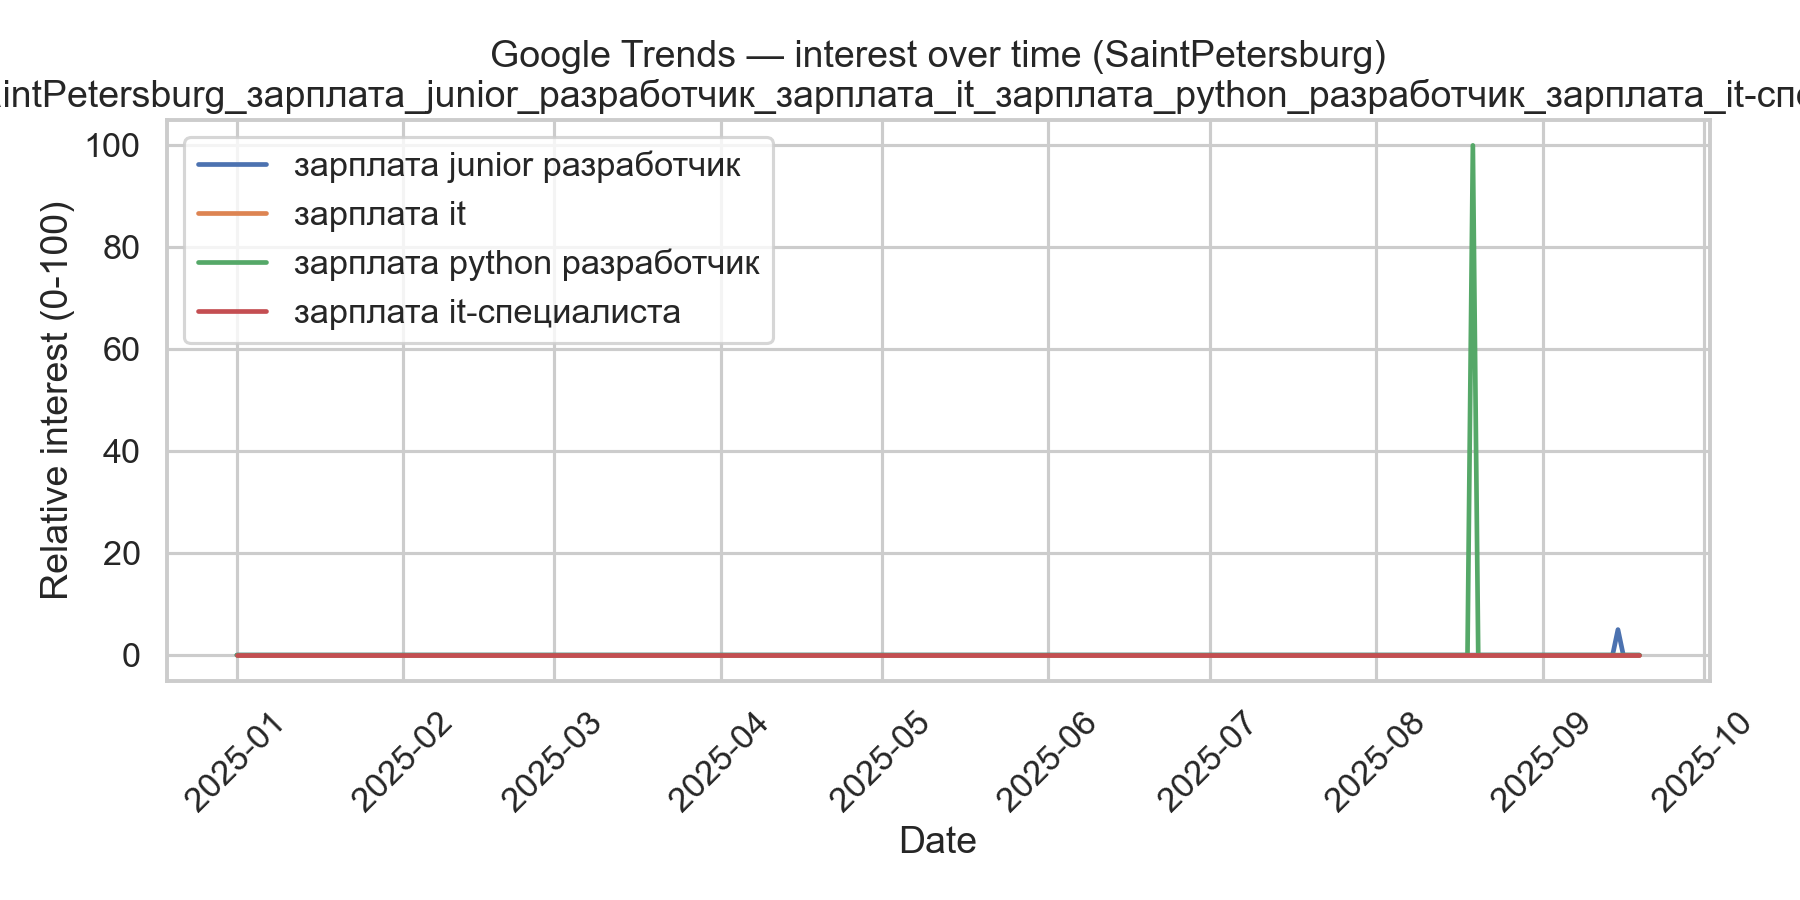

The file beside this chart, header and first rows:
date, зарплата junior разработчик, зарплата it, зарплата python разработчик, зарплата it-специалиста, isPartial
2025-01-01, 0, 0, 0, 0, False
2025-01-02, 0, 0, 0, 0, False
2025-01-03, 0, 0, 0, 0, False
2025-01-04, 0, 0, 0, 0, False
2025-01-05, 0, 0, 0, 0, False
2025-01-06, 0, 0, 0, 0, False
2025-01-07, 0, 0, 0, 0, False
2025-01-08, 0, 0, 0, 0, False
2025-01-09, 0, 0, 0, 0, False
2025-01-10, 0, 0, 0, 0, False
2025-01-11, 0, 0, 0, 0, False
2025-01-12, 0, 0, 0, 0, False
2025-01-13, 0, 0, 0, 0, False
2025-01-14, 0, 0, 0, 0, False
2025-01-15, 0, 0, 0, 0, False
2025-01-16, 0, 0, 0, 0, False
2025-01-17, 0, 0, 0, 0, False
2025-01-18, 0, 0, 0, 0, False
2025-01-19, 0, 0, 0, 0, False
2025-01-20, 0, 0, 0, 0, False
2025-01-21, 0, 0, 0, 0, False
2025-01-22, 0, 0, 0, 0, False
2025-01-23, 0, 0, 0, 0, False
2025-01-24, 0, 0, 0, 0, False
2025-01-25, 0, 0, 0, 0, False
2025-01-26, 0, 0, 0, 0, False
2025-01-27, 0, 0, 0, 0, False
2025-01-28, 0, 0, 0, 0, False
2025-01-29, 0, 0, 0, 0, False
2025-01-30, 0, 0, 0, 0, False
2025-01-31, 0, 0, 0, 0, False
2025-02-01, 0, 0, 0, 0, False
2025-02-02, 0, 0, 0, 0, False
2025-02-03, 0, 0, 0, 0, False
2025-02-04, 0, 0, 0, 0, False
2025-02-05, 0, 0, 0, 0, False
2025-02-06, 0, 0, 0, 0, False
2025-02-07, 0, 0, 0, 0, False
2025-02-08, 0, 0, 0, 0, False
2025-02-09, 0, 0, 0, 0, False
2025-02-10, 0, 0, 0, 0, False
2025-02-11, 0, 0, 0, 0, False
2025-02-12, 0, 0, 0, 0, False
2025-02-13, 0, 0, 0, 0, False
2025-02-14, 0, 0, 0, 0, False
2025-02-15, 0, 0, 0, 0, False
2025-02-16, 0, 0, 0, 0, False
2025-02-17, 0, 0, 0, 0, False
2025-02-18, 0, 0, 0, 0, False
2025-02-19, 0, 0, 0, 0, False
2025-02-20, 0, 0, 0, 0, False
2025-02-21, 0, 0, 0, 0, False
2025-02-22, 0, 0, 0, 0, False
2025-02-23, 0, 0, 0, 0, False
2025-02-24, 0, 0, 0, 0, False
2025-02-25, 0, 0, 0, 0, False
2025-02-26, 0, 0, 0, 0, False
2025-02-27, 0, 0, 0, 0, False
2025-02-28, 0, 0, 0, 0, False
2025-03-01, 0, 0, 0, 0, False
... 202 more rows
